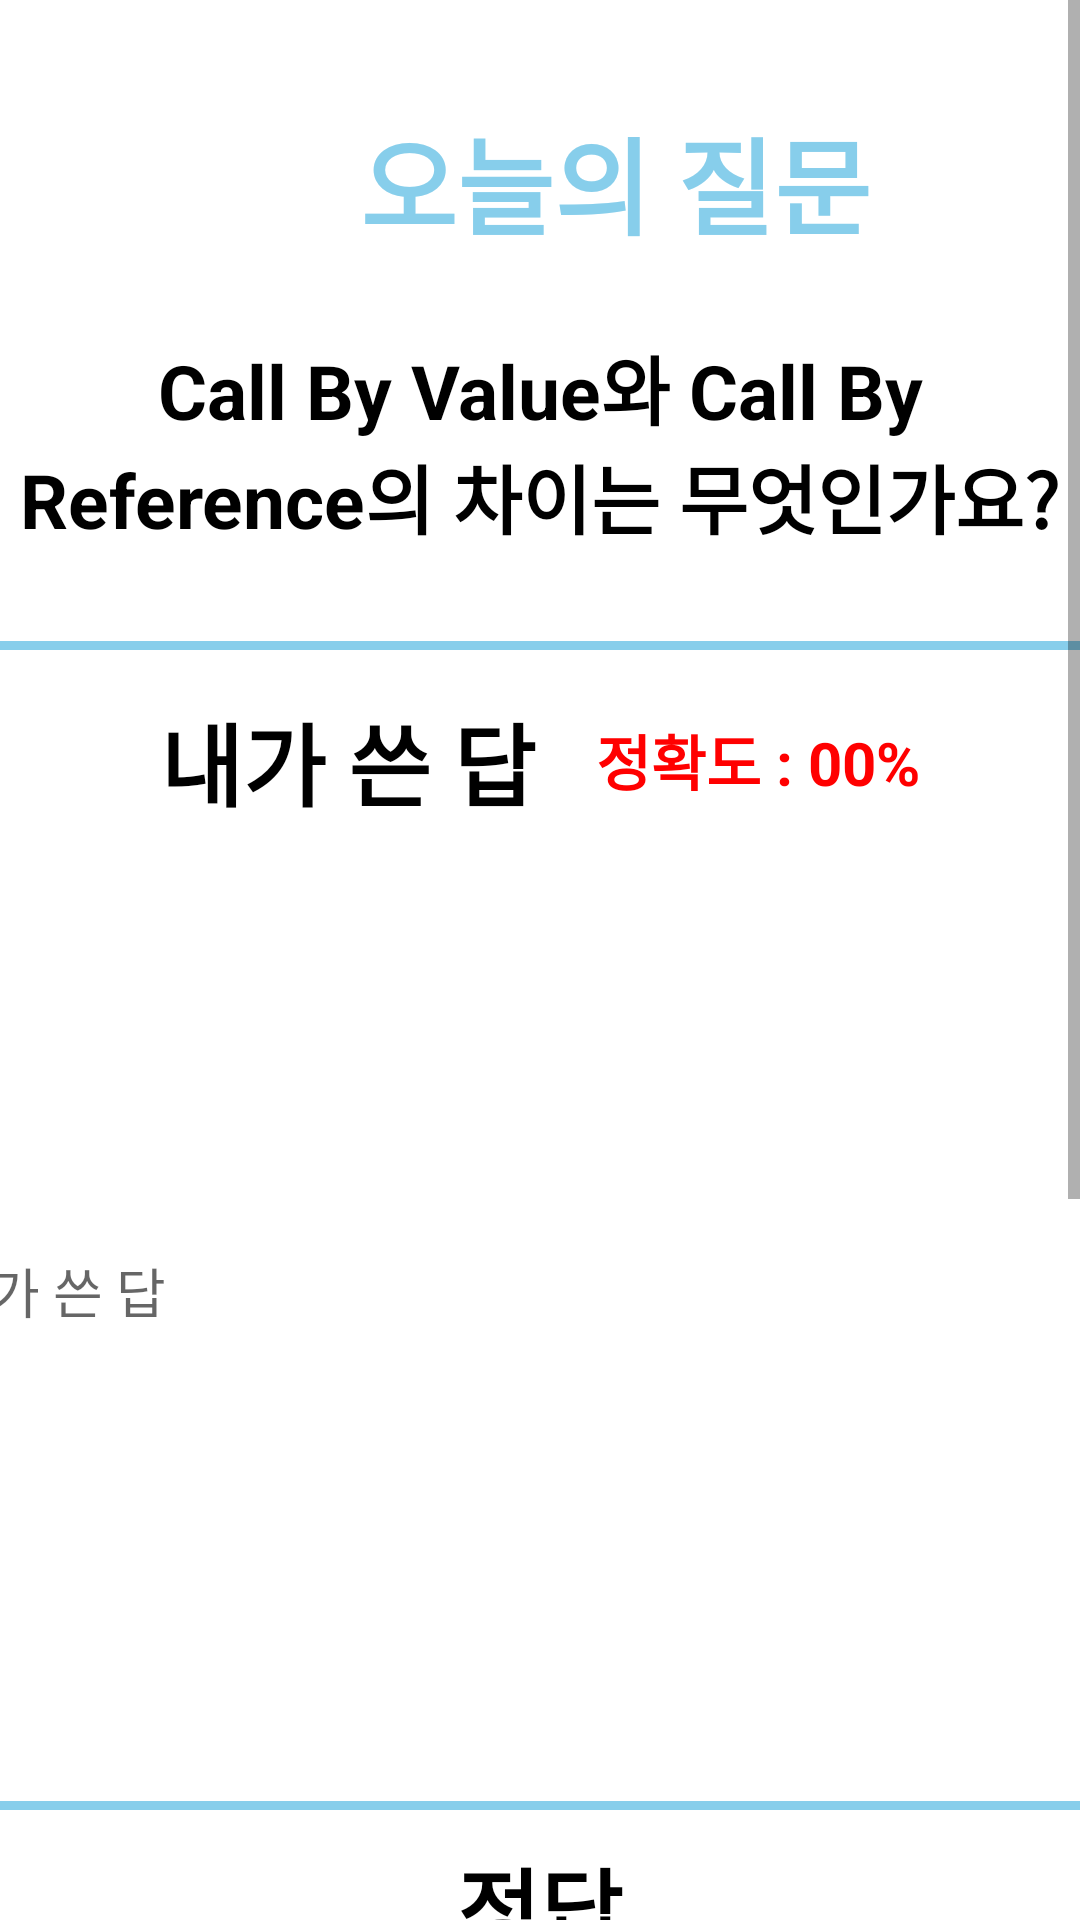

Here is an Android app screen rendered from its layout file. Give the layout XML and the strings, colors and styles it references.
<!-- AndroidManifest.xml: application theme Theme.TodayQuenstion -->
<!-- res/layout/fragment_tqaianswer.xml -->
<?xml version="1.0" encoding="utf-8"?>
<FrameLayout xmlns:android="http://schemas.android.com/apk/res/android"
    xmlns:tools="http://schemas.android.com/tools"
    android:layout_width="match_parent"
    android:layout_height="match_parent"
    android:background="#ffffff">



    <ScrollView
        android:layout_width="match_parent"
        android:layout_height="match_parent">



    <LinearLayout
        android:layout_width="match_parent"
        android:layout_height="match_parent"
        android:orientation="vertical">

        <LinearLayout
            android:layout_width="wrap_content"
            android:layout_height="wrap_content"
            android:layout_marginTop="10dp"
            android:layout_marginBottom="10dp"
            android:orientation="vertical">


            <TextView

                android:layout_width="wrap_content"
                android:layout_height="wrap_content"

                android:layout_marginLeft="120dp"
                android:layout_marginTop="25dp"
                android:text="오늘의 질문"
                android:textAlignment="center"
                android:textColor="#87CEEB"
                android:textSize="35dp"
                android:textStyle="bold" />




            <TextView
                android:id="@+id/todayquenstion"
                android:layout_width="wrap_content"
                android:layout_height="wrap_content"

                android:layout_marginTop="25dp"

                android:text="Call By Value와 Call By Reference의 차이는 무엇인가요?"
                android:textAlignment="center"
                android:textColor="@color/black"
                android:textSize="25dp"
                android:textStyle="bold" />


        </LinearLayout>
        <View
            android:layout_width="420dp"
            android:layout_height="3dp"
            android:layout_marginTop="20dp"

            android:background="#87CEEB"

            />

        <LinearLayout
            android:layout_width="match_parent"
            android:layout_height="wrap_content"
            android:orientation="horizontal"
            android:gravity="center">

            <TextView

                android:layout_width="wrap_content"
                android:layout_height="wrap_content"

                android:layout_marginTop="10dp"

                android:text="내가 쓴 답"
                android:textAlignment="center"
                android:textColor="@color/black"
                android:textSize="30dp"
                android:textStyle="bold">

            </TextView>
            <TextView

                android:layout_width="wrap_content"
                android:layout_height="wrap_content"

                android:layout_marginTop="10dp"
                android:layout_marginLeft="20dp"

                android:text="정확도 : 00%"
                android:textAlignment="center"
                android:textColor="#ff0000"
                android:textSize="20dp"
                android:textStyle="bold">

            </TextView>

        </LinearLayout>

        <LinearLayout
            android:layout_width="match_parent"
            android:layout_height="wrap_content"
            android:gravity="center"
            android:layout_marginTop="10dp"
            android:orientation="vertical">

            <EditText
                android:layout_width="400dp"
                android:layout_height="300dp"
                android:hint="내가 쓴 답"
                android:background="@drawable/shape1"
                >

            </EditText>


        </LinearLayout>

        <View
            android:layout_width="420dp"
            android:layout_height="3dp"
            android:layout_marginTop="20dp"

            android:background="#87CEEB"

            />

        <LinearLayout
            android:layout_width="match_parent"
            android:layout_height="wrap_content"
            android:gravity="center"
            android:layout_marginTop="10dp"
            android:orientation="vertical">



            <LinearLayout
                android:layout_width="match_parent"
                android:layout_height="wrap_content"
                android:orientation="horizontal"
                android:gravity="center">

                <TextView

                    android:layout_width="wrap_content"
                    android:layout_height="wrap_content"



                    android:text="정답"
                    android:textAlignment="center"
                    android:textColor="@color/black"
                    android:textSize="30dp"
                    android:textStyle="bold">

                </TextView>


            </LinearLayout>

            <EditText
                android:layout_width="400dp"
                android:layout_height="300dp"
                android:layout_marginTop="10dp"
                android:hint="AI의 3줄 요약"
                android:background="@drawable/shape1"
                >

            </EditText>

            <LinearLayout
                android:layout_width="match_parent"
                android:layout_height="wrap_content"
                android:orientation="horizontal"
                android:gravity="center"
                android:layout_marginTop="10dp">

                <TextView

                    android:layout_width="wrap_content"
                    android:layout_height="wrap_content"



                    android:text="정답 자세히보기"
                    android:textAlignment="center"
                    android:textColor="#ff0000"
                    android:textSize="20dp"
                    android:textStyle="bold">

                </TextView>

                <Button
                    android:id="@+id/loginbutton"
                    android:layout_width="wrap_content"
                    android:layout_height="wrap_content"
                    android:layout_gravity="center"
                    android:layout_marginLeft="12dp"

                    android:text="다른 유저들의 답변 보기"
                    android:background="@drawable/button_basic"
                    android:textColor="@color/white"
                    android:textSize="16sp"
                    android:textStyle="bold"

                    />


            </LinearLayout>




        </LinearLayout>





    </LinearLayout>
    </ScrollView>
</FrameLayout>
<!-- resources referenced by this layout -->
<resources>
  <style name="Theme.TodayQuenstion" parent="Theme.AppCompat.DayNight.DarkActionBar">
          
          <item name="colorPrimary">@color/purple_500</item>
          <item name="colorPrimaryVariant">@color/purple_700</item>
          <item name="colorOnPrimary">@color/white</item>
          
          <item name="colorSecondary">@color/teal_200</item>
          <item name="colorSecondaryVariant">@color/teal_700</item>
          <item name="colorOnSecondary">@color/black</item>
          
          <item name="android:statusBarColor" tools:targetApi="l">?attr/colorPrimaryVariant</item>
          
      </style>
  <!-- not gathered from this repository: default colours our renderer supplied (Android Studio template values) -->
  <color name="purple_500">#FF6200EE</color>
  <color name="purple_700">#FF3700B3</color>
  <color name="teal_200">#FF03DAC5</color>
  <color name="teal_700">#FF018786</color>
  <color name="black">#FF000000</color>
  <color name="white">#FFFFFFFF</color>
</resources>
